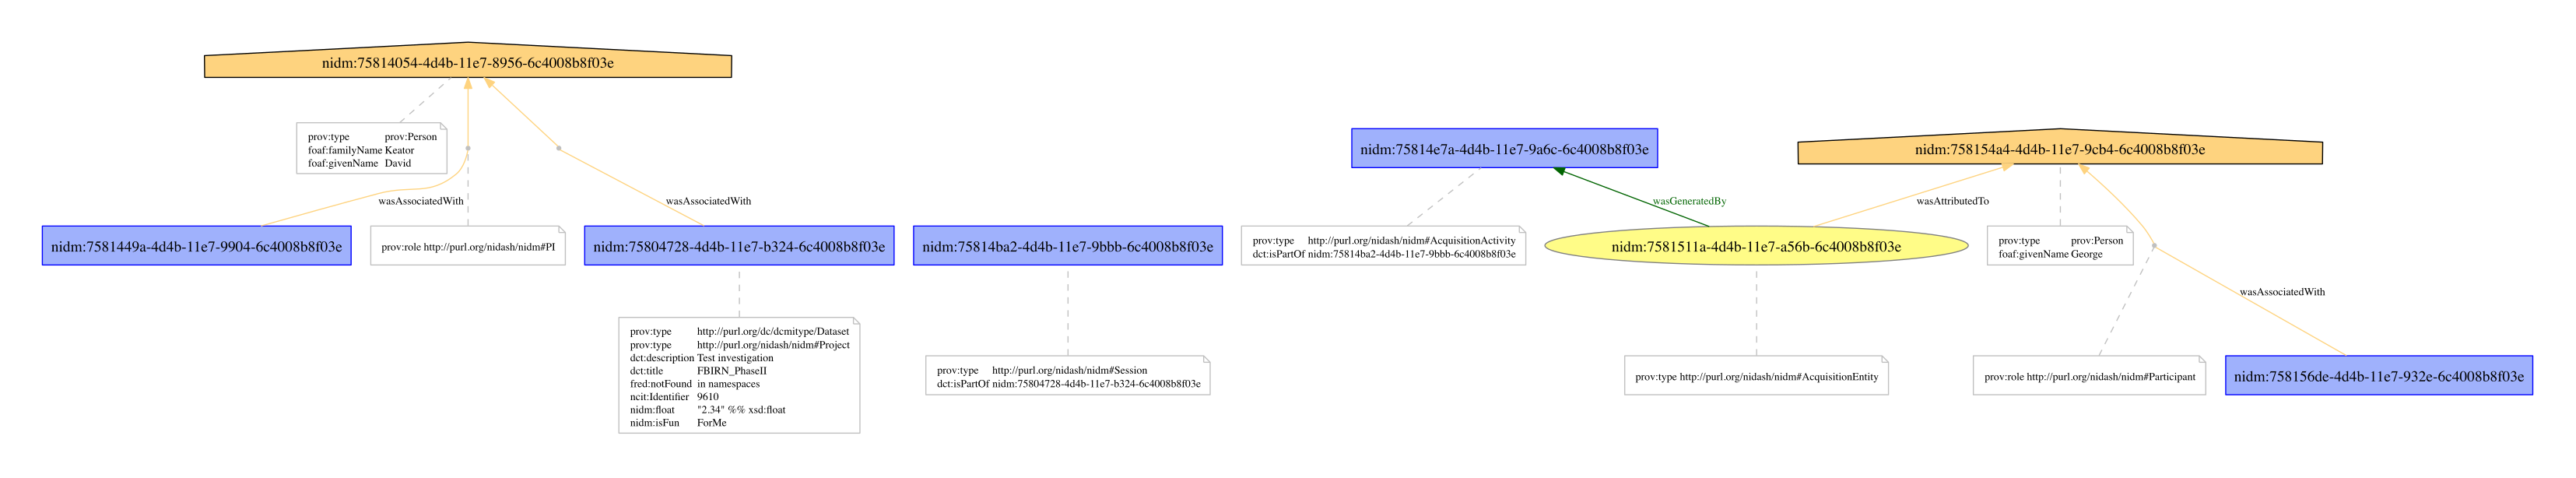

Write Python code to recreate this figure.
import os,sys

from nidm.experiment import Project
from nidm.experiment import Session
from nidm.experiment import Acquisition
from nidm.experiment import AcquisitionObject
from nidm.core import Constants

#create new nidm-experiment document with project
kwargs={Constants.NIDM_PROJECT_NAME:"FBIRN_PhaseII",Constants.NIDM_PROJECT_IDENTIFIER:9610,Constants.NIDM_PROJECT_DESCRIPTION:"Test investigation"}
project = Project(attributes=kwargs)

#test add string attribute with existing namespace
#nidm_doc.addLiteralAttribute("nidm","isFun","ForMe")
project.add_attributes({Constants.NIDM["isFun"]:"ForMe"})

#test adding string attribute with new namespace/term
project.addLiteralAttribute("fred","notFound","in namespaces","www.fred.org/")

#test add float attribute
project.addLiteralAttribute("nidm", "float", float(2.34))

#test adding attributes in bulk with mix of existing and new namespaces
#nidm_doc.addAttributesWithNamespaces(nidm_doc.getProject(),[{"prefix":"nidm", "uri":nidm_doc.namespaces["nidm"], "term":"score", "value":int(15)}, \
#                                              {"prefix":"dave", "uri":"http://www.davidkeator.com/", "term":"isAwesome", "value":"15"}, \
#                                              {"prefix":"nidm", "uri":nidm_doc.namespaces["nidm"], "term":"value", "value":float(2.34)}])

#nidm_doc.addAttributes(nidm_doc.getProject(),{"nidm:test":int(15), "ncit:isTerminology":"15","ncit:joker":float(1)})


#test add PI to investigation
project_PI = project.add_person(role=Constants.NIDM_PI,  attributes={Constants.NIDM_FAMILY_NAME:"Keator", Constants.NIDM_GIVEN_NAME:"David"})

#test add session to graph and associate with project
session = Session(project)
project.add_sessions(session)

#test add acquisition activity to graph and associate with session
acq_act = Acquisition(session=session)
#test add acquisition object entity to graph associated with participant role NIDM_PARTICIPANT
acq_entity = AcquisitionObject(acquisition=acq_act)
acq_entity.add_person(role=Constants.NIDM_PARTICIPANT,attributes={Constants.NIDM_GIVEN_NAME:"George"})

#save a turtle file
with open("test.ttl",'w') as f:
    f.write (project.serializeTurtle())

#save a DOT graph as PDF
project.save_DotGraph("test.pdf",format="pdf")
